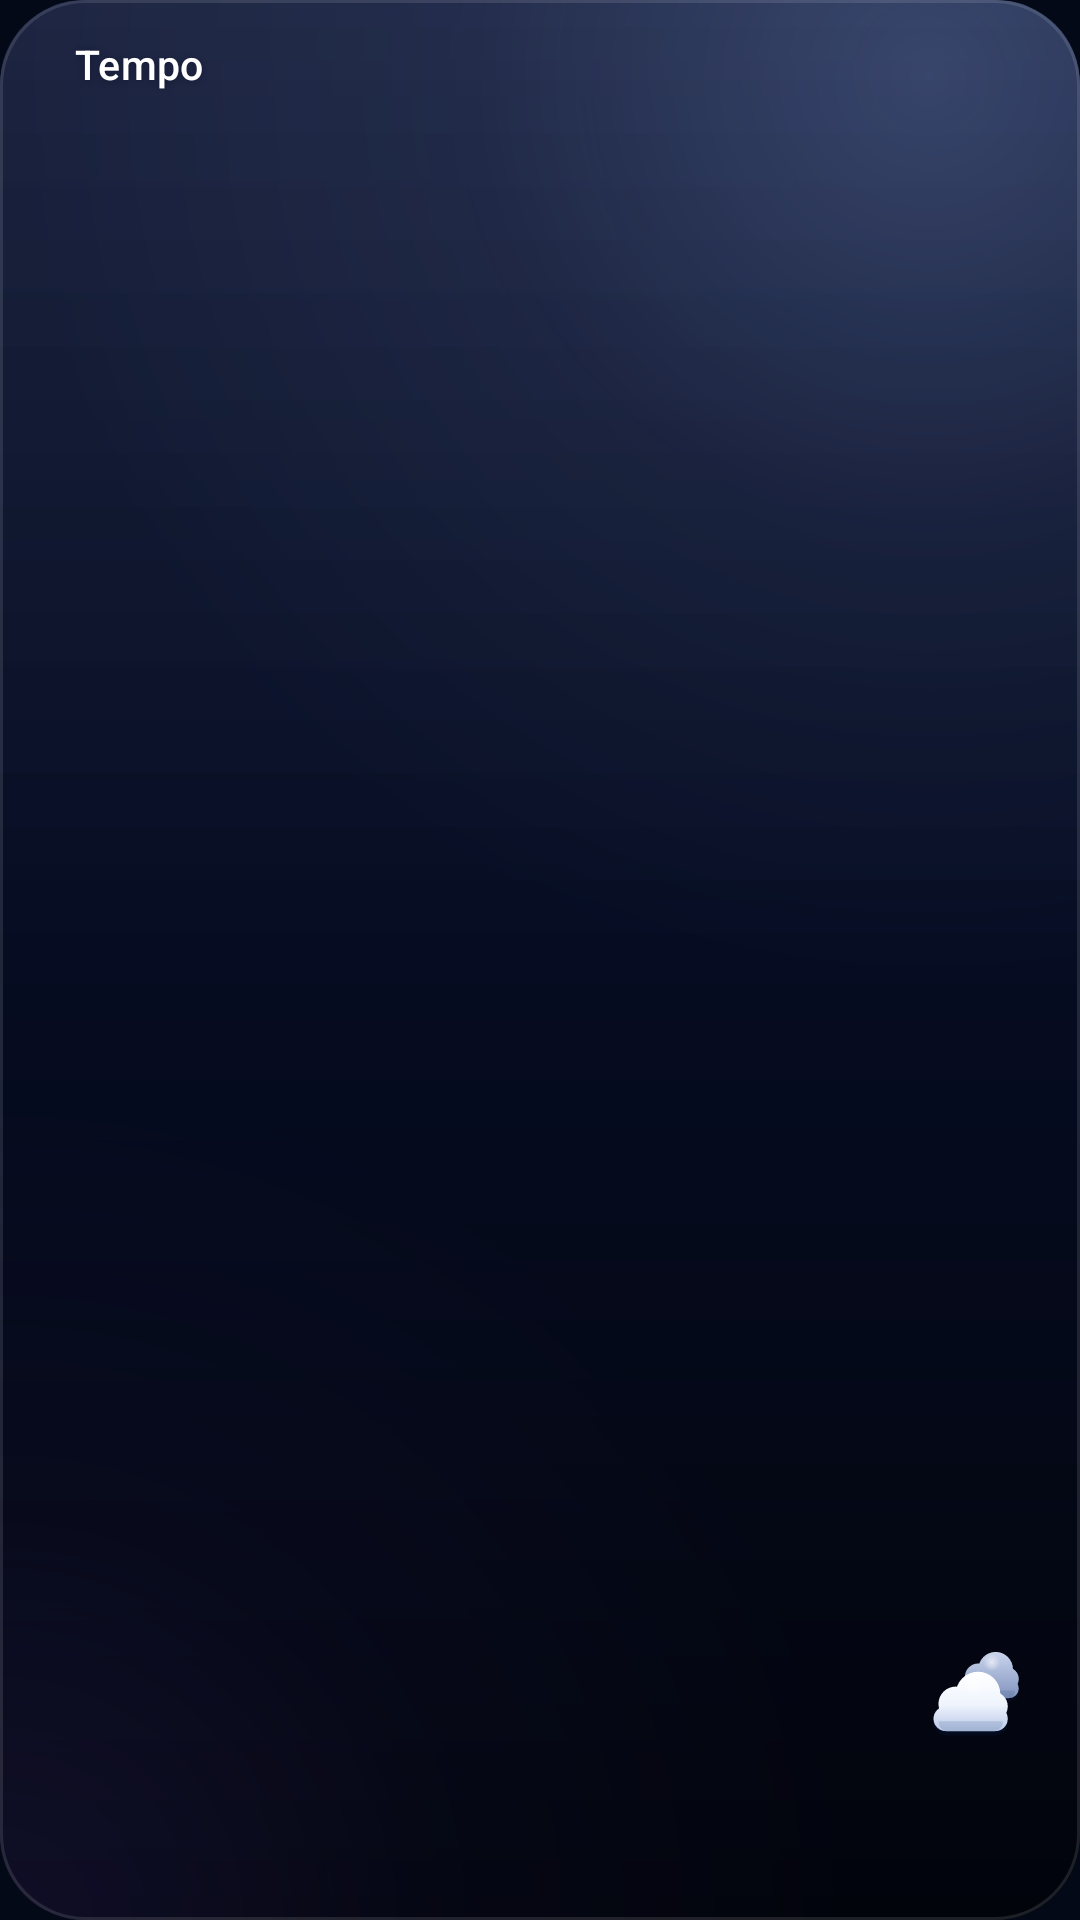

The Android layout XML behind this screen, and the referenced resources:
<!-- AndroidManifest.xml: application theme Theme.Tempo -->
<!-- res/layout/widget_compact.xml -->
<?xml version="1.0" encoding="utf-8"?>
<FrameLayout xmlns:android="http://schemas.android.com/apk/res/android"
    android:id="@android:id/background"
    android:layout_width="match_parent"
    android:layout_height="match_parent"
    android:animateLayoutChanges="true"
    android:clipToOutline="true"
    android:background="@drawable/bg_night">

    
    <ImageView android:id="@+id/bg_a" android:layout_width="match_parent" android:layout_height="match_parent"
        android:scaleType="centerCrop" android:importantForAccessibility="no" android:src="@drawable/bg_night" />
    <ImageView android:id="@+id/bg_b" android:layout_width="match_parent" android:layout_height="match_parent"
        android:scaleType="centerCrop" android:importantForAccessibility="no" android:visibility="invisible" />
    
    <ImageView android:id="@+id/scrim" android:layout_width="match_parent" android:layout_height="match_parent"
        android:scaleType="fitXY" android:src="@drawable/scrim_photo" android:importantForAccessibility="no"
        android:visibility="gone" />
    
    <ImageView android:id="@+id/deco" android:layout_width="match_parent" android:layout_height="match_parent"
        android:scaleType="fitXY" android:importantForAccessibility="no" />

    <LinearLayout android:layout_width="match_parent" android:layout_height="match_parent"
        android:orientation="vertical" android:padding="14dp">
        <LinearLayout android:layout_width="match_parent" android:layout_height="wrap_content"
            android:gravity="center_vertical" android:orientation="horizontal">
            <ImageView android:id="@+id/status_dot" android:layout_width="5dp" android:layout_height="5dp"
                android:layout_marginEnd="6dp" android:src="@drawable/status_dot" android:importantForAccessibility="no" />
            <TextView android:id="@+id/city" style="@style/WText.City" android:layout_width="0dp"
                android:layout_height="wrap_content" android:layout_weight="1" android:textSize="13.5sp"
                android:text="@string/app_name" />
            <ImageView android:id="@+id/alert_icon" android:layout_width="13dp" android:layout_height="13dp"
                android:layout_marginStart="4dp" android:src="@drawable/gl_alert" android:visibility="gone"
                android:contentDescription="@string/cd_alert" />
        </LinearLayout>
        <FrameLayout android:layout_width="match_parent" android:layout_height="0dp" android:layout_weight="1" />
        <LinearLayout android:layout_width="match_parent" android:layout_height="wrap_content"
            android:gravity="bottom" android:orientation="horizontal">
            <FrameLayout android:id="@+id/temp_box" android:layout_width="wrap_content" android:layout_height="wrap_content"
                android:animateLayoutChanges="true" android:layout_marginStart="-2dp">
                <TextView android:id="@+id/temp_a" style="@style/WText.Temp" android:layout_width="wrap_content"
                    android:layout_height="wrap_content" android:textSize="46sp" />
                <TextView android:id="@+id/temp_b" style="@style/WText.Temp" android:layout_width="wrap_content"
                    android:layout_height="wrap_content" android:textSize="46sp" android:visibility="invisible" />
            </FrameLayout>
            <FrameLayout android:layout_width="0dp" android:layout_height="1dp" android:layout_weight="1" />
            <FrameLayout android:id="@+id/icon_box" android:layout_width="44dp" android:layout_height="44dp"
                android:animateLayoutChanges="true" android:layout_marginBottom="6dp">
                <ImageView android:id="@+id/icon_a" android:layout_width="match_parent" android:layout_height="match_parent"
                    android:contentDescription="@string/cd_condition_icon" android:src="@drawable/wx_cloudy" />
                <ImageView android:id="@+id/icon_b" android:layout_width="match_parent" android:layout_height="match_parent"
                    android:contentDescription="@string/cd_condition_icon" android:visibility="invisible" />
            </FrameLayout>
        </LinearLayout>
        <TextView android:id="@+id/condition" style="@style/WText.Condition" android:layout_width="match_parent"
            android:layout_height="wrap_content" android:layout_marginTop="2dp" android:textSize="12.5sp" />
        <TextView android:id="@+id/hilo" style="@style/WText.HiLo" android:layout_width="match_parent"
            android:layout_height="wrap_content" android:layout_marginTop="3dp" android:textSize="11.5sp" />
    </LinearLayout>
</FrameLayout>
<!-- resources referenced by this layout -->
<resources>
  <!-- drawable gl_alert (drawable) -->
  <?xml version="1.0" encoding="utf-8"?>
  <vector xmlns:android="http://schemas.android.com/apk/res/android"
      android:width="24dp" android:height="24dp" android:viewportWidth="24" android:viewportHeight="24">
      <path android:pathData="M10.3,3.9 L2.4,18 A2,2 0 0 0 4.1,21 H19.9 A2,2 0 0 0 21.6,18 L13.7,3.9 A2,2 0 0 0 10.3,3.9 Z" android:fillColor="#FFFFFFFF" />
      <path android:pathData="M12,9 V13.6" android:strokeColor="#FF0B1433" android:strokeWidth="2.2" android:strokeLineCap="round" />
      <path android:pathData="M12,17.2 L12,17.25" android:strokeColor="#FF0B1433" android:strokeWidth="2.6" android:strokeLineCap="round" />
  </vector>
  <!-- drawable scrim_photo (drawable) -->
  <?xml version="1.0" encoding="utf-8"?>
  <layer-list xmlns:android="http://schemas.android.com/apk/res/android">
      <item>
          <shape android:shape="rectangle">
              <corners android:radius="@dimen/widget_radius" />
              <solid android:color="#66050B1E" />
          </shape>
      </item>
      <item>
          <shape android:shape="rectangle">
              <corners android:radius="@dimen/widget_radius" />
              <gradient android:angle="270" android:startColor="#73050B1E" android:centerColor="#1A050B1E" android:endColor="#A6050B1E" />
          </shape>
      </item>
      <item>
          <shape android:shape="rectangle">
              <corners android:radius="@dimen/widget_radius" />
              <gradient android:angle="0" android:startColor="#66050B1E" android:centerColor="#00050B1E" android:endColor="#33050B1E" />
          </shape>
      </item>
      <item>
          <shape android:shape="rectangle">
              <corners android:radius="@dimen/widget_radius" />
              <stroke android:width="1dp" android:color="#2EFFFFFF" />
          </shape>
      </item>
  </layer-list>
  <string name="app_name">Tempo</string>
  <string name="cd_alert">Alerta meteorológico do INMET ativo</string>
  <string name="cd_condition_icon">Ícone da condição do tempo</string>
  <style name="WText.City">
          <item name="android:fontFamily">sans-serif-medium</item>
          <item name="android:textSize">15sp</item>
          <item name="android:letterSpacing">0.005</item>
      </style>
  <style name="WText.Condition">
          <item name="android:fontFamily">sans-serif-medium</item>
          <item name="android:textSize">14sp</item>
          <item name="android:textColor">@color/ink_secondary</item>
      </style>
  <style name="WText.HiLo">
          <item name="android:fontFamily">sans-serif-medium</item>
          <item name="android:textSize">12.5sp</item>
          <item name="android:textColor">@color/ink_secondary</item>
          <item name="android:fontFeatureSettings">tnum</item>
      </style>
  <style name="WText.Temp">
          <item name="android:fontFamily">sans-serif-light</item>
          <item name="android:letterSpacing">-0.04</item>
          <item name="android:fontFeatureSettings">tnum</item>
          <item name="android:shadowRadius">14</item>
          <item name="android:shadowDy">2</item>
      </style>
  <style name="Theme.Tempo" parent="android:Theme.Material.NoActionBar">
          <item name="android:windowBackground">@color/navy_950</item>
          <item name="android:statusBarColor">@android:color/transparent</item>
          <item name="android:navigationBarColor">@android:color/transparent</item>
      </style>
  <dimen name="widget_radius">@android:dimen/system_app_widget_background_radius</dimen>
  <color name="ink_secondary">#E0E8F5FF</color>
  <color name="navy_950">#FF040917</color>
</resources>
